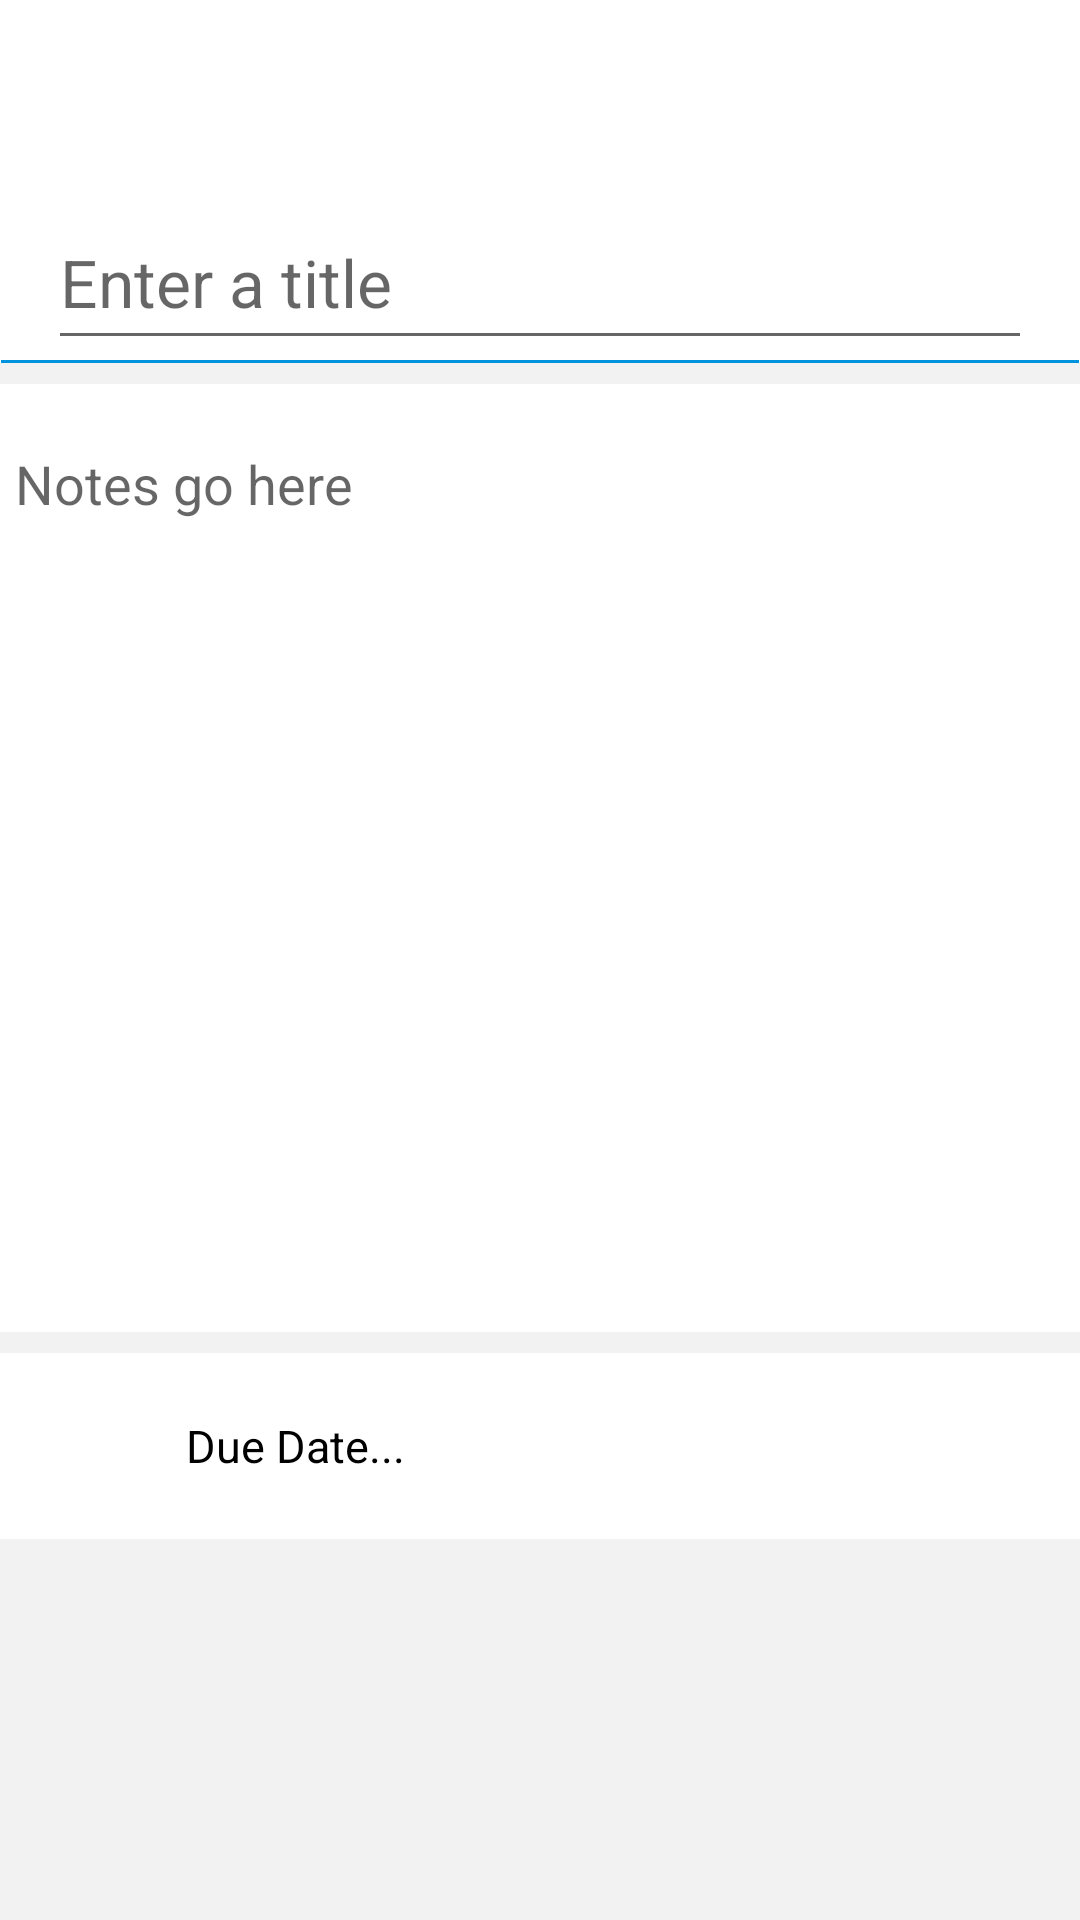

The Android layout XML behind this screen, and the referenced resources:
<!-- AndroidManifest.xml: application theme Theme.Clean_Architecture -->
<!-- res/layout/fragment_note_detail.xml -->
<?xml version="1.0" encoding="utf-8"?>
<androidx.coordinatorlayout.widget.CoordinatorLayout
    xmlns:android="http://schemas.android.com/apk/res/android"
    xmlns:app="http://schemas.android.com/apk/res-auto"
    android:layout_width="match_parent"
    android:layout_height="match_parent"
    android:background="@color/app_background_color"
    style="@style/Theme.AppCompat.Light"
    android:theme="@style/Theme.AppCompat.Light"
    >


    <androidx.core.widget.NestedScrollView
        android:layout_width="match_parent"
        android:layout_height="match_parent"
        app:layout_behavior="@string/appbar_scrolling_view_behavior"
        android:id="@+id/note_scroll_view"
        >

        <LinearLayout
            android:layout_width="match_parent"
            android:layout_height="wrap_content"
            android:orientation="vertical"
            android:background="@color/colorPrimary"
            android:id="@+id/note_body_container"
            >
            <View
                android:layout_width="match_parent"
                android:layout_height="@dimen/view_between_spacing"
                android:background="@color/app_background_color"
                android:layout_gravity="bottom"
                >

            </View>

            <EditText
                android:layout_width="match_parent"
                android:layout_height="wrap_content"
                android:minHeight="300dp"
                android:id="@+id/note_body"
                android:textSize="18sp"
                android:textColor="#000"
                android:padding="5dp"
                android:gravity="top"
                android:imeOptions="flagNoExtractUi"
                android:background="#fff"
                android:paddingTop="@dimen/default_view_margin"
                android:paddingStart="@dimen/default_view_margin"
                android:paddingEnd="@dimen/default_view_margin"
                android:hint="@string/text_notes_go_here"
                android:layout_marginTop="@dimen/default_view_margin"
                />

            <View
                android:layout_width="match_parent"
                android:layout_height="@dimen/view_between_spacing"
                android:background="@color/app_background_color"
                android:layout_gravity="bottom"
                >

            </View>


            <LinearLayout
                android:layout_width="match_parent"
                android:layout_height="wrap_content"
                android:orientation="horizontal"
                android:padding="@dimen/default_view_margin"
                android:gravity="center_vertical"
                android:id="@+id/container_due_date"

                >

                <ImageView
                    android:layout_width="30dp"
                    android:layout_height="30dp"
                    android:src="@drawable/ic_date_range_black_24dp"
                    />

                <TextView
                    android:layout_width="wrap_content"
                    android:layout_height="wrap_content"
                    android:text="@string/text_due_date"
                    android:textColor="#000"
                    android:textSize="15sp"
                    android:layout_marginStart="@dimen/default_view_margin"
                    />


            </LinearLayout>

            <View
                android:layout_width="match_parent"
                android:layout_height="@dimen/scrollview_bottom_margin"
                android:background="@color/app_background_color"
                >

            </View>


        </LinearLayout>



    </androidx.core.widget.NestedScrollView>

    <com.google.android.material.appbar.AppBarLayout
        android:layout_width="match_parent"
        android:layout_height="wrap_content"
        android:id="@+id/app_bar"
        android:background="@color/colorPrimary"
        >


        <com.google.android.material.appbar.CollapsingToolbarLayout
            android:layout_width="match_parent"
            android:layout_height="wrap_content"
            app:expandedTitleGravity="top"
            app:layout_scrollFlags="scroll|exitUntilCollapsed"
            >


            <LinearLayout
                android:layout_width="match_parent"
                android:layout_height="wrap_content"
                app:layout_collapseMode="parallax"
                android:layout_marginTop="@dimen/toolbar_title_offset_height"
                android:paddingStart="@dimen/default_view_margin"
                android:paddingEnd="@dimen/default_view_margin"
                android:clipToPadding="false"
                android:orientation="vertical"
                >

                <EditText
                    android:layout_width="match_parent"
                    android:layout_height="wrap_content"
                    android:minHeight="@dimen/toolbar_height"
                    android:id="@+id/note_title"
                    android:textColor="#000"
                    android:textSize="22sp"
                    android:hint="@string/text_enter_a_title"
                    />

                <View
                    android:layout_width="match_parent"
                    android:layout_height="1dp"
                    android:background="@color/colorAccent"
                    android:layout_marginEnd="@dimen/default_view_margin_negative"
                    android:layout_marginStart="@dimen/default_view_margin_negative"
                    />

            </LinearLayout>

            <androidx.appcompat.widget.Toolbar
                android:id="@+id/tool_bar"
                android:layout_width="match_parent"
                android:layout_height="@dimen/toolbar_height"
                app:layout_collapseMode="pin"
                android:background="@color/colorPrimary">


                <androidx.constraintlayout.widget.ConstraintLayout
                    android:layout_width="match_parent"
                    android:layout_height="@dimen/toolbar_height"
                    android:background="@color/colorPrimary">


                    <ImageView
                        android:layout_width="@dimen/toolbar_item_margin"
                        android:layout_height="@dimen/toolbar_item_margin"
                        app:layout_constraintTop_toTopOf="parent"
                        app:layout_constraintBottom_toBottomOf="parent"
                        app:layout_constraintLeft_toLeftOf="parent"
                        android:id="@+id/toolbar_primary_icon"
                        />

                    <TextView
                        android:layout_width="0dp"
                        android:layout_height="wrap_content"
                        app:layout_constraintTop_toTopOf="parent"
                        app:layout_constraintBottom_toBottomOf="parent"
                        app:layout_constraintLeft_toRightOf="@id/toolbar_primary_icon"
                        app:layout_constraintRight_toLeftOf="@id/toolbar_secondary_icon"
                        app:layout_constraintHorizontal_bias="0"
                        android:id="@+id/tool_bar_title"
                        android:textColor="@color/default_grey"
                        android:layout_marginStart="@dimen/toolbar_title_margin"
                        android:layout_marginEnd="@dimen/default_view_margin"
                        android:gravity="center_vertical"
                        android:textSize="@dimen/page_title_size"
                        android:maxLines="1"
                        android:ellipsize="end"
                        />


                    <ImageView
                        android:layout_width="@dimen/toolbar_item_margin"
                        android:layout_height="@dimen/toolbar_item_margin"
                        app:layout_constraintTop_toTopOf="parent"
                        app:layout_constraintBottom_toBottomOf="parent"
                        app:layout_constraintEnd_toEndOf="parent"
                        android:id="@+id/toolbar_secondary_icon"
                        android:layout_marginEnd="@dimen/default_view_margin"
                        />

                </androidx.constraintlayout.widget.ConstraintLayout>


            </androidx.appcompat.widget.Toolbar>


        </com.google.android.material.appbar.CollapsingToolbarLayout>


    </com.google.android.material.appbar.AppBarLayout>





</androidx.coordinatorlayout.widget.CoordinatorLayout>
<!-- resources referenced by this layout -->
<resources>
  <color name="app_background_color">#f2f2f2</color>
  <color name="colorAccent">#0094DE</color>
  <color name="colorPrimary">#fff</color>
  <color name="default_grey">#686868</color>
  <dimen name="default_view_margin">16dp</dimen>
  <dimen name="default_view_margin_negative">-16dp</dimen>
  <dimen name="page_title_size">20sp</dimen>
  <dimen name="scrollview_bottom_margin">80dp</dimen>
  <dimen name="toolbar_height">55dp</dimen>
  <dimen name="toolbar_item_margin">24dp</dimen>
  <dimen name="toolbar_title_margin">32dp</dimen>
  <dimen name="toolbar_title_offset_height">65dp</dimen>
  <dimen name="view_between_spacing">7dp</dimen>
  <string name="text_due_date">Due Date...</string>
  <string name="text_enter_a_title">Enter a title</string>
  <string name="text_notes_go_here">Notes go here</string>
  <style name="Theme.Clean_Architecture" parent="Theme.MaterialComponents.DayNight.DarkActionBar">
          
          <item name="colorPrimary">@color/purple_500</item>
          <item name="colorPrimaryVariant">@color/purple_700</item>
          <item name="colorOnPrimary">@color/white</item>
          
          <item name="colorSecondary">@color/teal_200</item>
          <item name="colorSecondaryVariant">@color/teal_700</item>
          <item name="colorOnSecondary">@color/black</item>
          
          <item name="android:statusBarColor">?attr/colorPrimaryVariant</item>
          
      </style>
  <color name="purple_500">#FF6200EE</color>
  <color name="purple_700">#FF3700B3</color>
  <color name="white">#FFFFFFFF</color>
  <color name="teal_200">#FF03DAC5</color>
  <color name="teal_700">#FF018786</color>
  <color name="black">#FF000000</color>
</resources>
